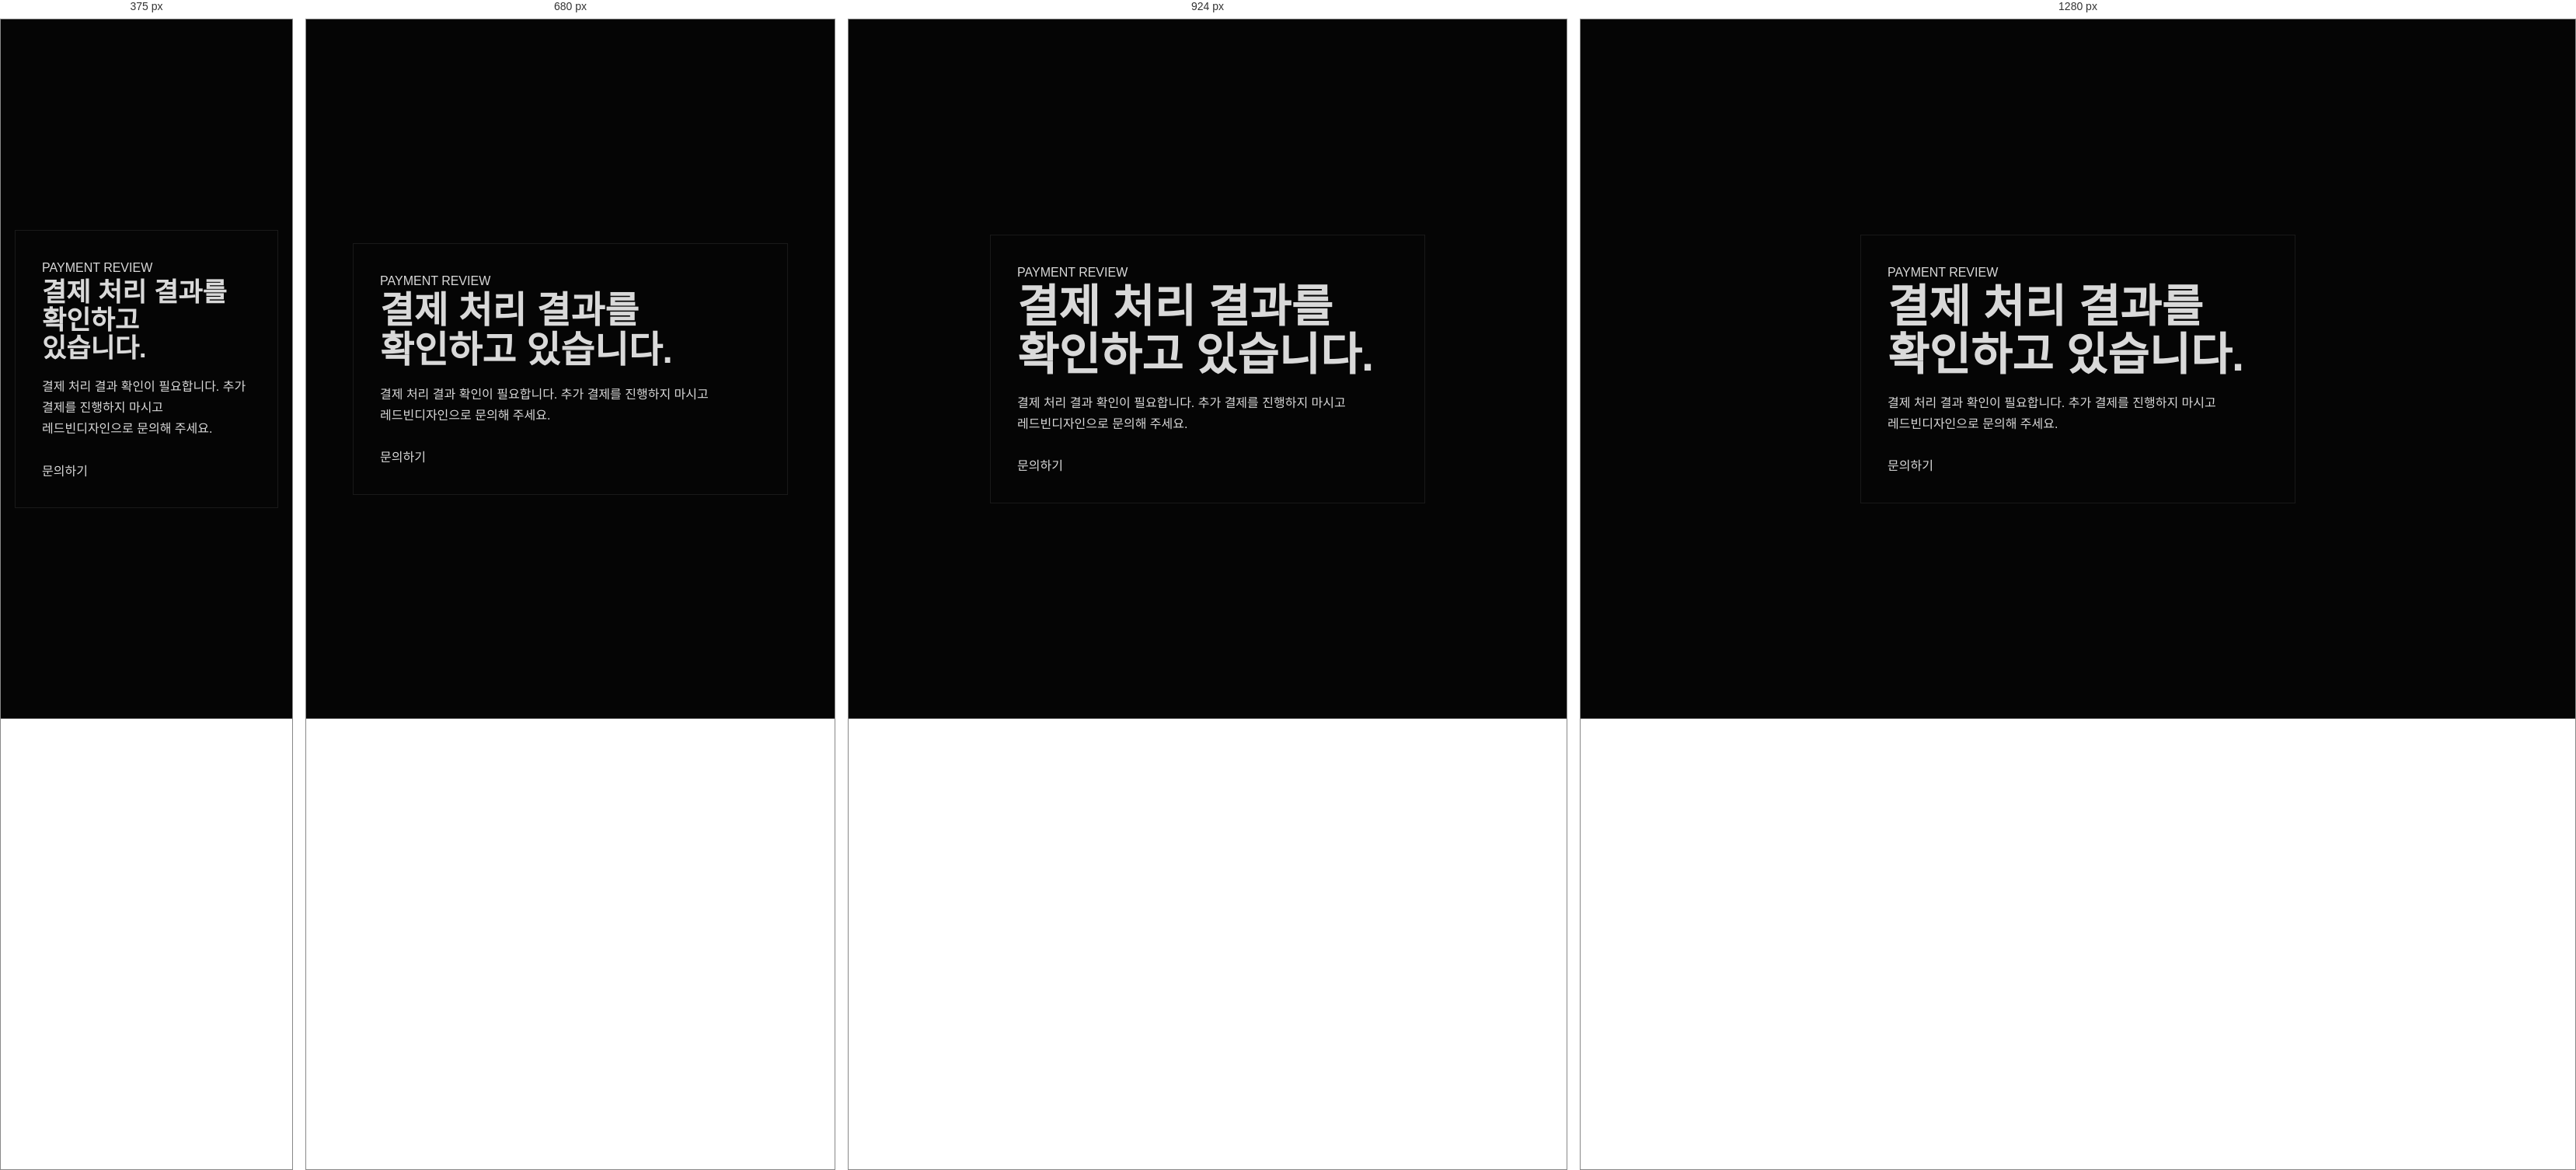
Rendered at 375 px, 680 px, 924 px and 1280 px, left to right.

<!-- file: payment-review.html -->
<!doctype html>
<html lang="ko">
<head>
  <meta charset="utf-8">
  <meta name="viewport" content="width=device-width, initial-scale=1">
  <title>결제 확인 중 | 레드빈디자인</title>
  <meta name="robots" content="noindex, nofollow">
  <link rel="stylesheet" href="style.css">
  <style>
    .result-page {
      min-height: 100vh;
      display: grid;
      place-items: center;
      padding: 40px 18px;
      background: #050505;
    }

    .result-box {
      width: min(100%, 560px);
      padding: 34px;
      background: var(--panel);
      border: 1px solid var(--line);
    }

    .result-box h1 {
      margin-bottom: 18px;
      font-size: clamp(34px, 7vw, 58px);
      line-height: 1.06;
    }

    .result-box p {
      color: var(--silver);
      line-height: 1.7;
    }

    .result-actions {
      display: flex;
      flex-wrap: wrap;
      gap: 12px;
      margin-top: 28px;
    }
  </style>
</head>
<body>
  <main class="result-page">
    <section class="result-box">
      <p class="eyebrow">PAYMENT REVIEW</p>
      <h1>결제 처리 결과를 확인하고 있습니다.</h1>
      <p>결제 처리 결과 확인이 필요합니다. 추가 결제를 진행하지 마시고 레드빈디자인으로 문의해 주세요.</p>
      <div class="result-actions">
        <a class="btn primary" href="/#contact">문의하기</a>
      </div>
    </section>
  </main>
</body>
</html>


/* @media block from style.css */
@media (max-width: 768px) {
  .site-logo-img {
    height: 26px;
  }
}

/* @media block from style.css */
@media (max-width: 1080px) {
  .product-categories-grid {
    grid-template-columns: repeat(3, 1fr);
  }
}

/* @media block from style.css */
@media (max-width: 768px) {
  #product-categories {
    scroll-margin-top: 90px;
  }
}

/* @media block from style.css */
@media (max-width: 640px) {
  .product-categories-grid {
    grid-template-columns: repeat(2, 1fr);
  }
  .product-categories-wrap {
    margin-top: 36px;
    padding-top: 28px;
  }
}

/* @media block from style.css */
@media (max-width: 1080px) {
  .about-layout { grid-template-columns: 1fr; gap: 40px; }
  .service-grid { grid-template-columns: repeat(2, 1fr); }
  .service-item:nth-child(3n) { border-right: 1px solid var(--line); }
  .service-item:nth-child(2n) { border-right: none; }
  .service-item:nth-child(n+5) { border-bottom: none; }
  .service-item:nth-child(4) { border-bottom: 1px solid var(--line); }
  .pricing-layout { grid-template-columns: 1fr; }
  .pricing-visual { position: static; }
  .contact-layout { grid-template-columns: 1fr; }
  .review-grid { grid-template-columns: 1fr; }
  .review-item { border-right: none; border-bottom: 1px solid var(--line); }
  .review-item:last-child { border-bottom: none; }
}

/* @media block from style.css */
@media (max-width: 720px) {
  .nav, .header-cta { display: none; }
  .menu-btn { display: flex; }
  .hero-title { font-size: clamp(2.6rem, 11vw, 4rem); }
  .hero-visual { right: -20vw; width: 90vw; opacity: 0.35; }
  .service-grid { grid-template-columns: 1fr; border-radius: 12px; }
  .service-item { border-right: none !important; }
  .service-item:nth-child(n+2) { border-bottom: 1px solid var(--line); }
  .service-item:last-child { border-bottom: none !important; }
  .strength-grid { grid-template-columns: 1fr; }
  .stats { grid-template-columns: repeat(3, 1fr); gap: 12px; }
  .process-steps { gap: 6px; }
  .step-arrow { display: none; }
  .step { min-width: 140px; padding: 20px 16px; }
  .hero-meta { flex-wrap: wrap; gap: 8px; }
  /* Wheel mobile */
  .wheel-header { flex-direction: column; align-items: flex-start; gap: 16px; }
  .wheel-desc { white-space: normal; max-width: 100%; }
  /* 모바일: 활성 카드 80vw, 스테이지 높이 clamp 기반으로 정확히 추적 */
  .wheel-card { width: clamp(200px, 80vw, 480px); }
  .wheel-stage {
    padding-top: min(9vw, 72px);
    height: calc(min(9vw, 72px) + min(80vw, 480px) * 9 / 16 + 60px);
  }
  .wheel-deck { top: min(9vw, 72px); }
  /* 모바일 원호: R=64vw, θ=22°→x=24vw,y=5vw / θ=35°→x=37vw,y=12vw */
  .wheel-card.is-prev {
    transform: translateX(calc(-50% - 24vw)) translateY(5vw) scale(0.50) rotateZ(-22deg);
  }
  .wheel-card.is-next {
    transform: translateX(calc(-50% + 24vw)) translateY(5vw) scale(0.50) rotateZ(22deg);
  }
  .wheel-card.is-far-prev {
    transform: translateX(calc(-50% - 37vw)) translateY(12vw) scale(0.35) rotateZ(-35deg);
  }
  .wheel-card.is-far-next {
    transform: translateX(calc(-50% + 37vw)) translateY(12vw) scale(0.35) rotateZ(35deg);
  }
}

/* @media block from style.css */
@media (max-width: 767px) {
  .kakao-float {
    right: 16px;
    bottom: 20px;
    padding: 9px 14px 9px 12px;
    font-size: 0.78rem;
    gap: 6px;
  }
  .kakao-float svg {
    width: 18px;
    height: 18px;
  }
}